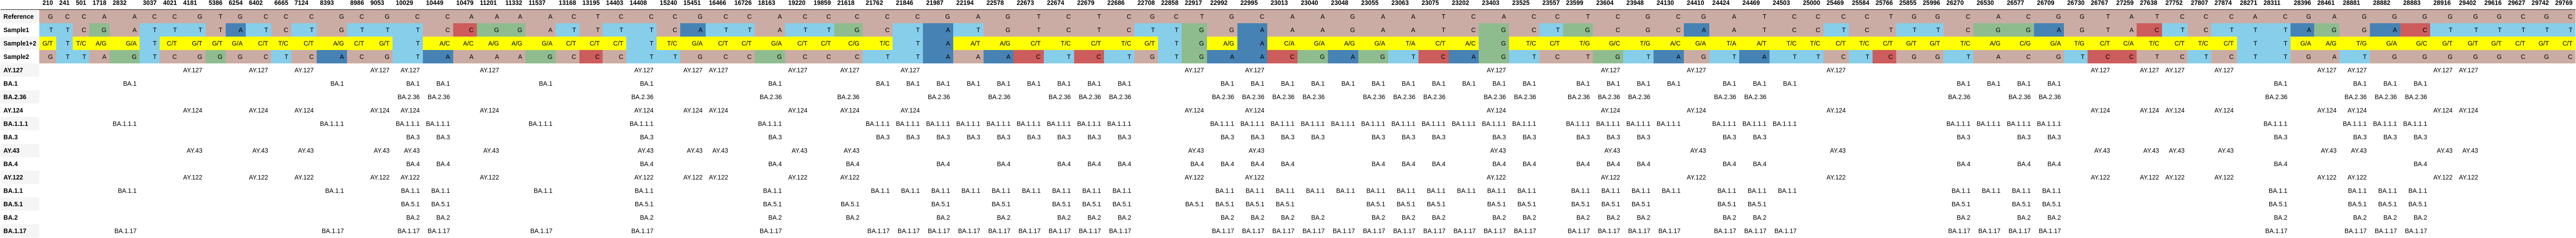

The table this chart was drawn from, first rows:
, 210, 241, 501, 1718, 2832, 3037, 4021, 4181, 5386, 6254, 6402, 6665, 7124, 8393, 8986, 9053, 10029, 10449, 10479, 11201, 11332, 11537, 13168
Reference, G, C, C, A, A, C, C, G, T, G, C, C, C, G, C, G, C, C, A, A, A, A, C
Sample1, T, T, C, G, A, T, T, T, T, A, T, C, T, G, T, T, T, C, C, G, G, A, T
Sample1+2, G/T, T, T/C, A/G, G/A, T, C/T, G/T, G/T, G/A, C/T, T/C, C/T, A/G, C/T, G/T, T, A/C, A/C, A/G, A/G, G/A, C/T
Sample2, G, T, T, A, G, T, C, G, G, G, C, T, C, A, C, G, T, A, A, A, A, G, C
AY.127, , , , , , , , AY.127, , , AY.127, , AY.127, , , AY.127, AY.127, , , AY.127, , , 
BA.1, , , , , BA.1, , , , , , , , , BA.1, , , BA.1, BA.1, , , , BA.1, 
BA.2.36, , , , , , , , , , , , , , , , , BA.2.36, BA.2.36, , , , , 
AY.124, , , , , , , , AY.124, , , AY.124, , AY.124, , , AY.124, AY.124, , , AY.124, , , 
BA.1.1.1, , , , , BA.1.1.1, , , , , , , , , BA.1.1.1, , , BA.1.1.1, BA.1.1.1, , , , BA.1.1.1, 
BA.3, , , , , , , , , , , , , , , , , BA.3, BA.3, , , , , 
AY.43, , , , , , , , AY.43, , , AY.43, , AY.43, , , AY.43, AY.43, , , AY.43, , , 
BA.4, , , , , , , , , , , , , , , , , BA.4, BA.4, , , , , 
AY.122, , , , , , , , AY.122, , , AY.122, , AY.122, , , AY.122, AY.122, , , AY.122, , , 
BA.1.1, , , , , BA.1.1, , , , , , , , , BA.1.1, , , BA.1.1, BA.1.1, , , , BA.1.1, 
BA.5.1, , , , , , , , , , , , , , , , , BA.5.1, BA.5.1, , , , , 
BA.2, , , , , , , , , , , , , , , , , BA.2, BA.2, , , , , 
BA.1.17, , , , , BA.1.17, , , , , , , , , BA.1.17, , , BA.1.17, BA.1.17, , , , BA.1.17, 
